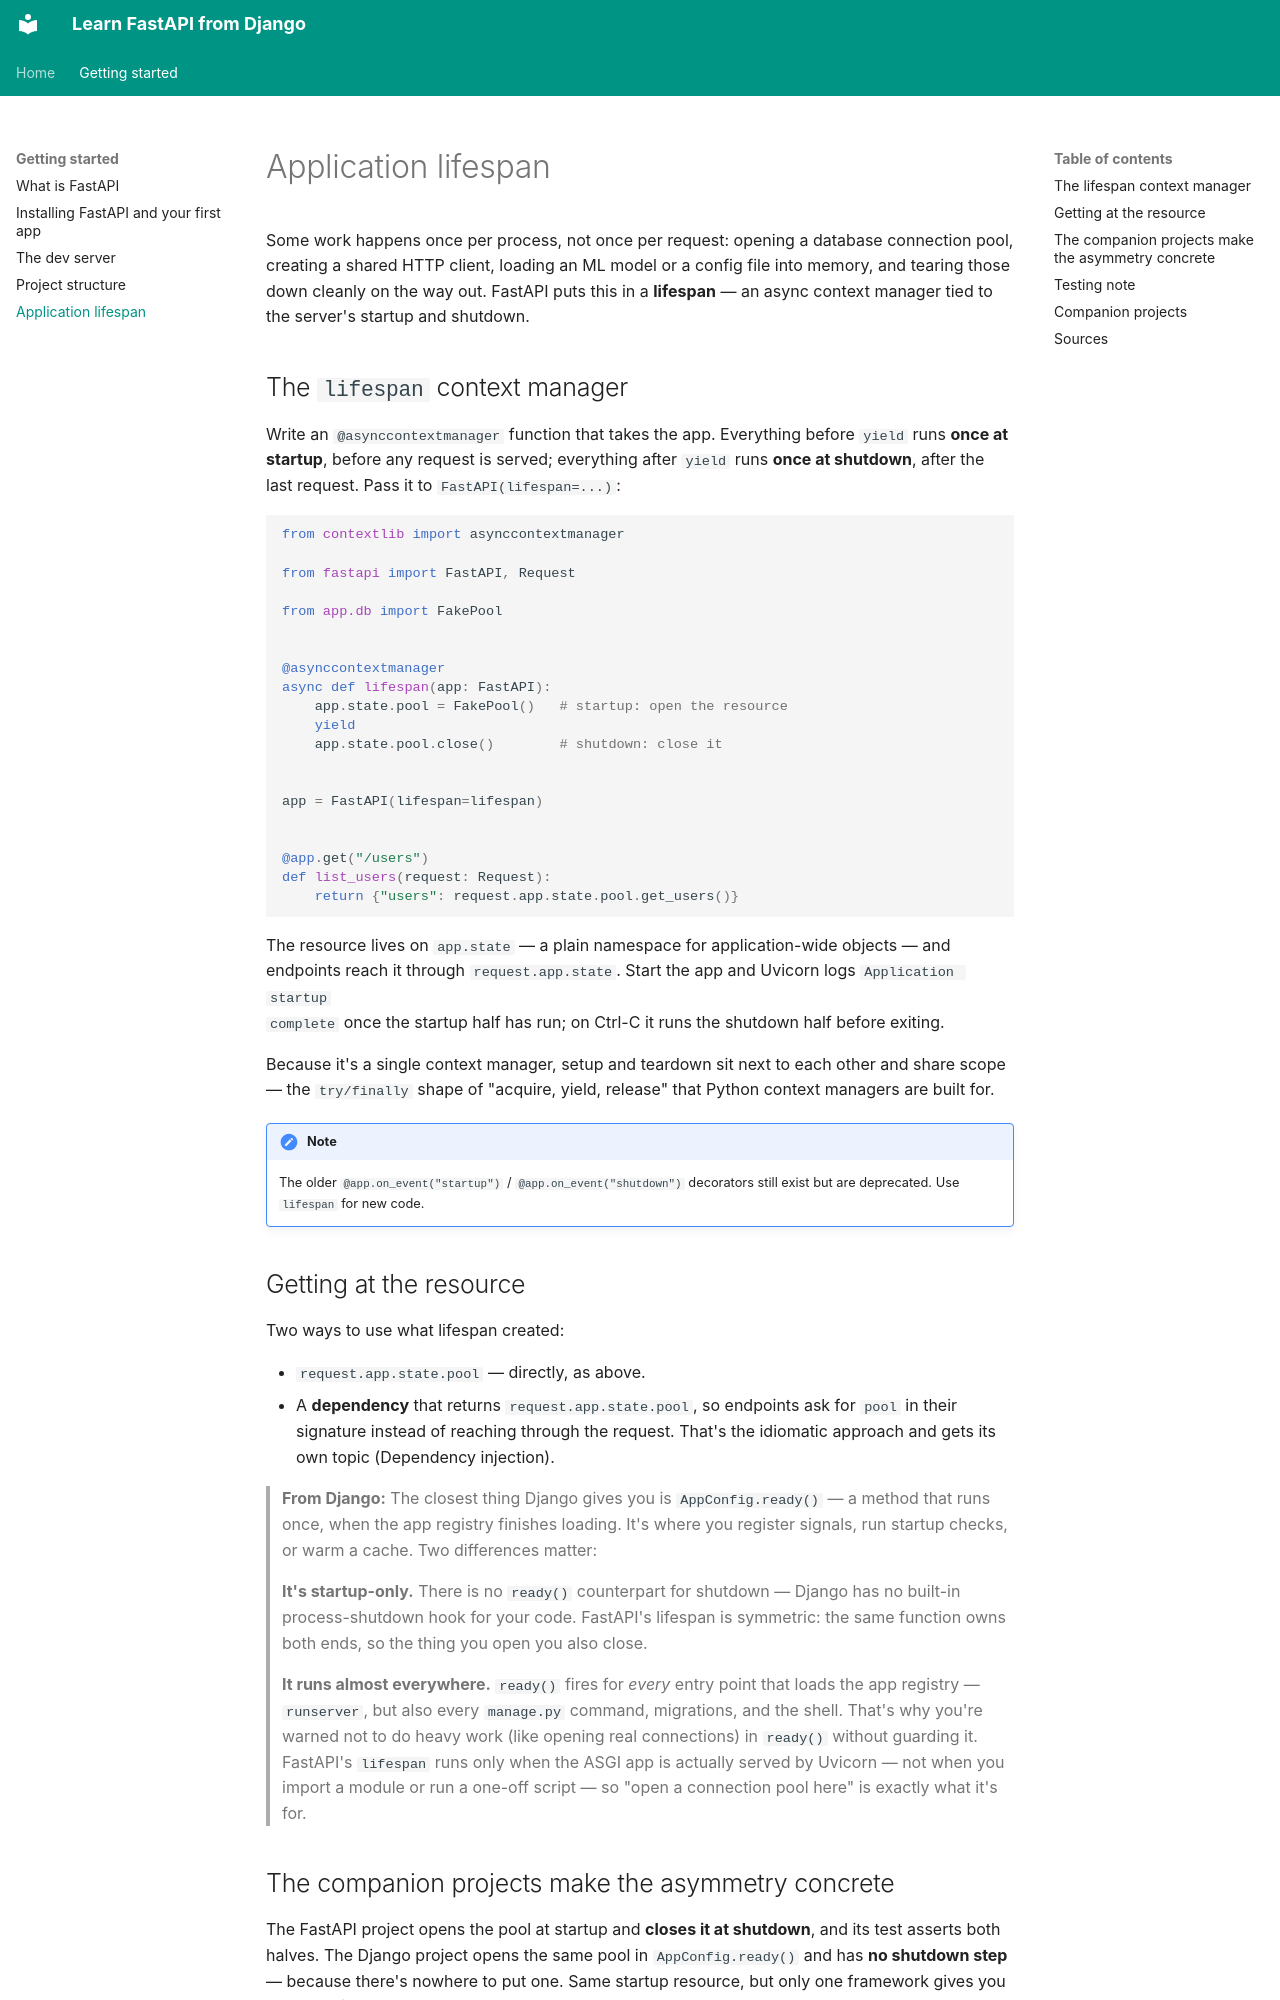

repository: oduvan/learn-fastapi-from-django · page: 01-getting-started/05-application-lifespan/index.html · generator: mkdocs

# Application lifespan

Some work happens once per process, not once per request: opening a
database connection pool, creating a shared HTTP client, loading an ML
model or a config file into memory, and tearing those down cleanly on the
way out. FastAPI puts this in a **lifespan** — an async context manager
tied to the server's startup and shutdown.

## The `lifespan` context manager

Write an `@asynccontextmanager` function that takes the app. Everything
before `yield` runs **once at startup**, before any request is served;
everything after `yield` runs **once at shutdown**, after the last request.
Pass it to `FastAPI(lifespan=...)`:

```python
from contextlib import asynccontextmanager

from fastapi import FastAPI, Request

from app.db import FakePool


@asynccontextmanager
async def lifespan(app: FastAPI):
    app.state.pool = FakePool()   # startup: open the resource
    yield
    app.state.pool.close()        # shutdown: close it


app = FastAPI(lifespan=lifespan)


@app.get("/users")
def list_users(request: Request):
    return {"users": request.app.state.pool.get_users()}
```

The resource lives on `app.state` — a plain namespace for
application-wide objects — and endpoints reach it through
`request.app.state`. Start the app and Uvicorn logs `Application startup
complete` once the startup half has run; on Ctrl-C it runs the shutdown
half before exiting.

Because it's a single context manager, setup and teardown sit next to each
other and share scope — the `try/finally` shape of "acquire, yield, release"
that Python context managers are built for.

!!! note
    The older `@app.on_event("startup")` / `@app.on_event("shutdown")`
    decorators still exist but are deprecated. Use `lifespan` for new code.

## Getting at the resource

Two ways to use what lifespan created:

- `request.app.state.pool` — directly, as above.
- A **dependency** that returns `request.app.state.pool`, so endpoints ask
  for `pool` in their signature instead of reaching through the request.
  That's the idiomatic approach and gets its own topic (Dependency
  injection).

> **From Django:** The closest thing Django gives you is
> `AppConfig.ready()` — a method that runs once, when the app registry
> finishes loading. It's where you register signals, run startup checks, or
> warm a cache. Two differences matter:
>
> **It's startup-only.** There is no `ready()` counterpart for shutdown —
> Django has no built-in process-shutdown hook for your code. FastAPI's
> lifespan is symmetric: the same function owns both ends, so the thing you
> open you also close.
>
> **It runs almost everywhere.** `ready()` fires for *every* entry point
> that loads the app registry — `runserver`, but also every `manage.py`
> command, migrations, and the shell. That's why you're warned not to do
> heavy work (like opening real connections) in `ready()` without guarding
> it. FastAPI's `lifespan` runs only when the ASGI app is actually served
> by Uvicorn — not when you import a module or run a one-off script — so
> "open a connection pool here" is exactly what it's for.
